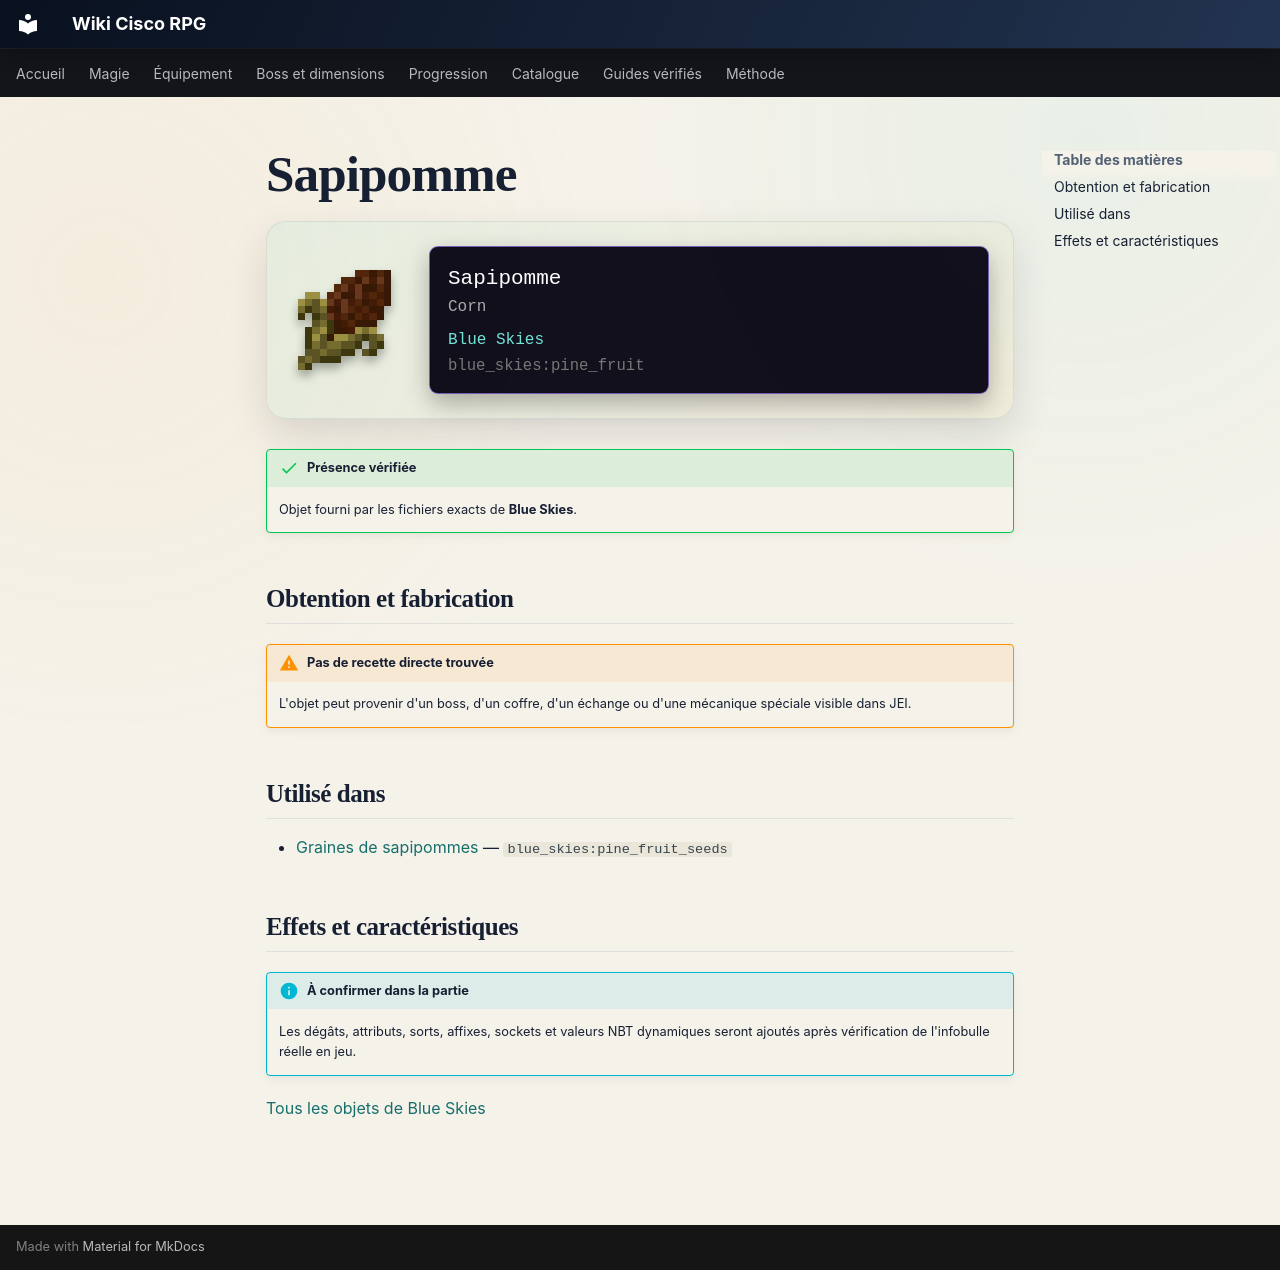

repository: Kloups-Dev/wiki-cisco-rpg · page: catalogue/objets/blue_skies/pine_fruit/index.html · generator: mkdocs

# Sapipomme

<div class="mc-item-showcase">
<img class="mc-item-icon" src="../../../../assets/generated/items/blue_skies/pine_fruit.png" alt="Sapipomme">
<div class="mc-tooltip-card">
<div class="mc-tooltip-card__name">Sapipomme</div>
<div class="mc-tooltip-card__alias">Corn</div>
<div class="mc-tooltip-card__mod">Blue Skies</div>
<div class="mc-tooltip-card__id">blue_skies:pine_fruit</div>
</div>
</div>

!!! success "Présence vérifiée"
    Objet fourni par les fichiers exacts de **Blue Skies**.

## Obtention et fabrication

!!! warning "Pas de recette directe trouvée"
    L'objet peut provenir d'un boss, d'un coffre, d'un échange ou d'une mécanique spéciale visible dans JEI.

## Utilisé dans

- [Graines de sapipommes](../../../catalogue/objets/blue_skies/pine_fruit_seeds.md) — <code>blue_skies:pine_fruit_seeds</code>

## Effets et caractéristiques

!!! info "À confirmer dans la partie"
    Les dégâts, attributs, sorts, affixes, sockets et valeurs NBT dynamiques seront ajoutés après vérification de l'infobulle réelle en jeu.

[Tous les objets de Blue Skies](../../../contenu/blue-skies.md)
